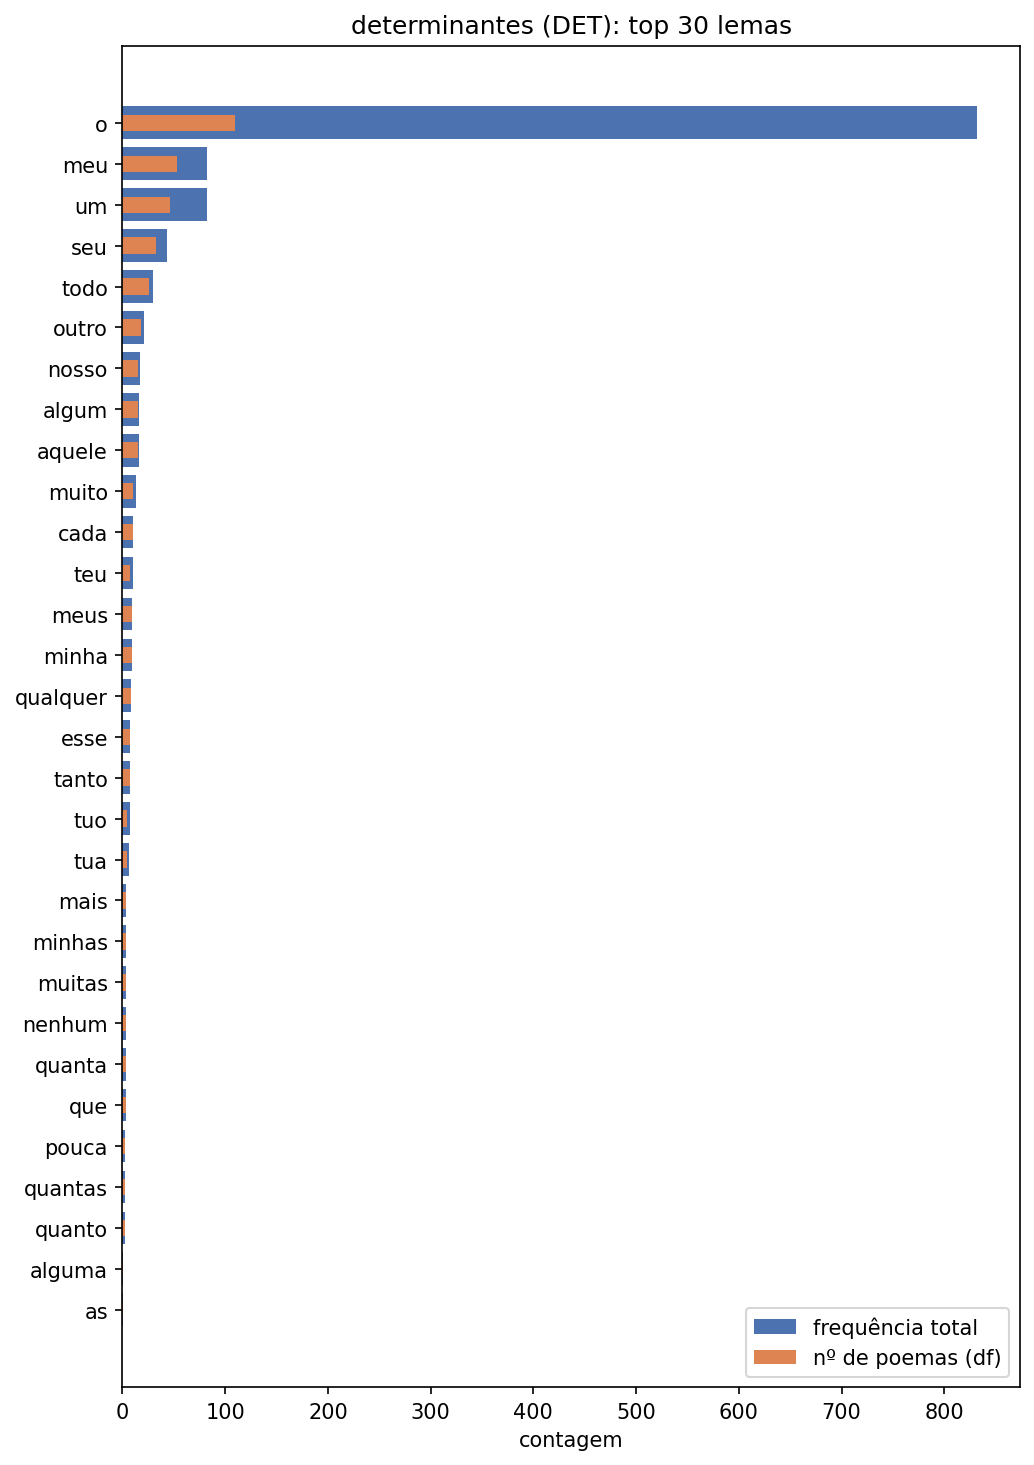

Data behind this chart, as committed beside it:
palavra, freq, df, rank
o, 832, 110, 1
meu, 82, 53, 2
um, 82, 46, 3
seu, 43, 33, 4
todo, 30, 26, 5
outro, 21, 18, 6
nosso, 17, 15, 7
algum, 16, 15, 8
aquele, 16, 15, 9
muito, 13, 10, 10
cada, 10, 10, 11
teu, 10, 7, 12
meus, 9, 9, 13
minha, 9, 9, 14
qualquer, 8, 8, 15
esse, 7, 7, 16
tanto, 7, 7, 17
tuo, 7, 4, 18
tua, 6, 4, 19
mais, 3, 3, 20
minhas, 3, 3, 21
muitas, 3, 3, 22
nenhum, 3, 3, 23
quanta, 3, 3, 24
que, 3, 3, 25
pouca, 2, 2, 26
quantas, 2, 2, 27
quanto, 2, 2, 28
alguma, 1, 1, 29
as, 1, 1, 30
certas, 1, 1, 31
certo, 1, 1, 32
ele, 1, 1, 33
eles, 1, 1, 34
este, 1, 1, 35
minho, 1, 1, 36
nossas, 1, 1, 37
nossos, 1, 1, 38
qual, 1, 1, 39
quantos, 1, 1, 40
suas, 1, 1, 41
tanta, 1, 1, 42
tantas, 1, 1, 43
te, 1, 1, 44
toda, 1, 1, 45
tristes, 1, 1, 46
uma, 1, 1, 47
vão, 1, 1, 48
